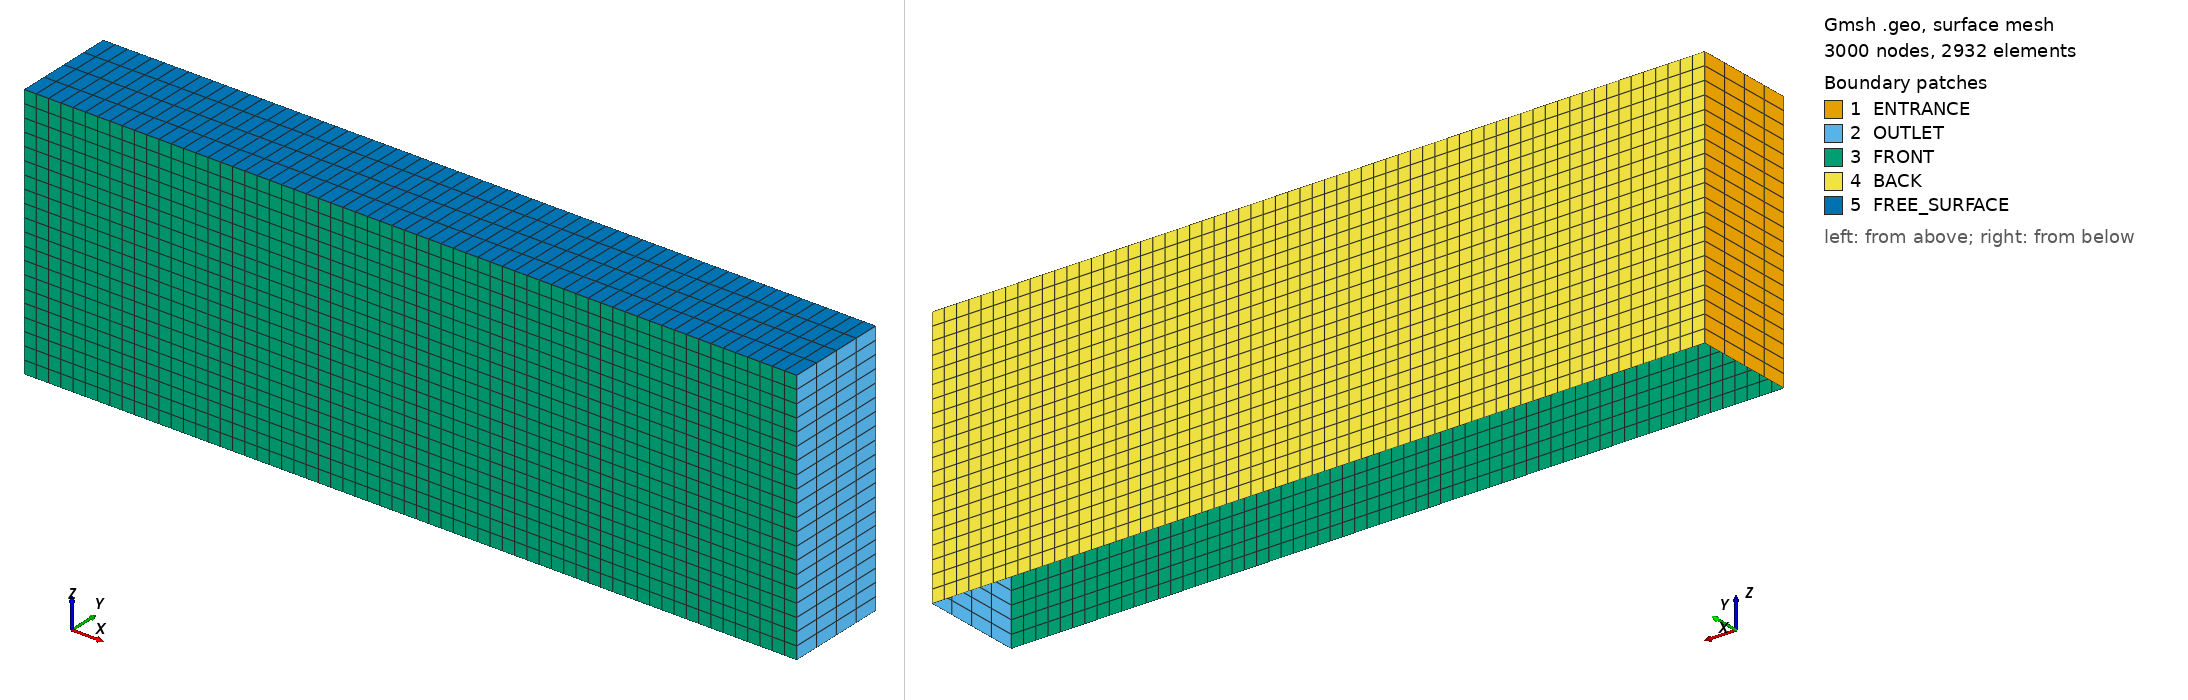

Gmsh geometry script, surface-meshed: 3000 nodes, 2932 surface elements. Boundary patches (legend numbers): 1 ENTRANCE, 2 OUTLET, 3 FRONT, 4 BACK, 5 FREE_SURFACE. Left view from above one corner, right view from below the opposite corner. Legend entries are the model's physical surfaces. The drawing asked Gmsh for element sizes between 1% and 20% of the model's largest extent; the script's own settings can give other sizes.

=== DOMAIN_EMPTY_LINEAR-checkpoint.geo (drawn) ===
// ============================================================
// Gmsh geometry file
// Rectangular 3D domain (extruded in Z)
// ============================================================

SetFactory("OpenCASCADE");

// ------------------------------------------------------------
// MESH SETTINGS
// ------------------------------------------------------------

Mesh.ElementOrder = 1;
Mesh.SecondOrderLinear = 0;
Mesh.Smoothing = 1;

// ------------------------------------------------------------
// GEOMETRY PARAMETERS
// ------------------------------------------------------------

// Domain dimensions
hd        = 0.40;           // Water depth (Z direction)
LENGTH    = 3.00 * hd;      // Length in X
WIDTH     = 0.40 * hd;     // Width in Y

// Mesh resolution parameters
ELEM    = 21;
ELEM_Z  = 21;

lc = hd/10;

// ------------------------------------------------------------
// POINTS (Bottom Z = -hd, Top Z = 0)
// ------------------------------------------------------------

// Bottom plane
Point(1) = {0,        -WIDTH/2, -hd, lc};
Point(2) = {LENGTH,   -WIDTH/2, -hd, lc};
Point(3) = {0,         WIDTH/2, -hd, lc};
Point(4) = {LENGTH,    WIDTH/2, -hd, lc};

// Free surface (top)
Point(5) = {0,        -WIDTH/2, 0, lc};
Point(6) = {LENGTH,   -WIDTH/2, 0, lc};
Point(7) = {0,         WIDTH/2, 0, lc};
Point(8) = {LENGTH,    WIDTH/2, 0, lc};

// ------------------------------------------------------------
// LINES (Edges of the box)
// ------------------------------------------------------------

// Y-direction edges
Line(1) = {5, 7};
Line(2) = {1, 3};
Line(3) = {2, 4};
Line(4) = {6, 8};

// X-direction edges
Line(5) = {6, 5};
Line(6) = {2, 1};
Line(7) = {4, 3};
Line(8) = {8, 7};

// Vertical edges (Z-direction)
Line(9)  = {1, 5};
Line(10) = {3, 7};
Line(11) = {2, 6};
Line(12) = {4, 8};

// ------------------------------------------------------------
// SURFACES
// ------------------------------------------------------------

// Entrance (X = 0)
Curve Loop(1) = {1, -10, -2, 9};
Plane Surface(1) = {1};

// Outlet (X = L)
Curve Loop(2) = {3, 12, -4, -11};
Plane Surface(2) = {2};

// Front (Y = -W/2)
Curve Loop(3) = {5, -9, -6, 11};
Plane Surface(3) = {3};

// Back (Y = +W/2)
Curve Loop(4) = {7, 10, -8, -12};
Plane Surface(4) = {4};

// Free surface (Z = 0)
Curve Loop(5) = {8, -1, -5, 4};
Plane Surface(5) = {5};

// ------------------------------------------------------------
// STRUCTURED MESH (TRANSFINITE)
// ------------------------------------------------------------

// Apply structured meshing
Transfinite Surface {1:5};
Recombine Surface {1:5};

// X-direction resolution
Transfinite Line {5:8} = 3*ELEM + 1 Using Progression 1;

// Y-direction resolution
Transfinite Line {1:4} = 5 Using Progression 1;

// Z-direction resolution
Transfinite Line {9:12} = ELEM_Z Using Progression 1;

// ------------------------------------------------------------
// PHYSICAL GROUPS (BOUNDARY CONDITIONS)
// ------------------------------------------------------------

Physical Surface("ENTRANCE", 1) = {1};

Physical Surface("OUTLET",2) = {2};

Physical Surface("POROUS_BOUNDARY",3) = { };

Physical Surface("FREE_SURFACE",4) = {5};

Physical Surface("BOTTOM",5) = { };

Physical Surface("IMPERMEABLE",6) = {};

Physical Surface("FRONT",7) = {3};

Physical Surface("BACK",8) = {4};


// ------------------------------------------------------------
// MESH GENERATION
// ------------------------------------------------------------
Mesh 2;
